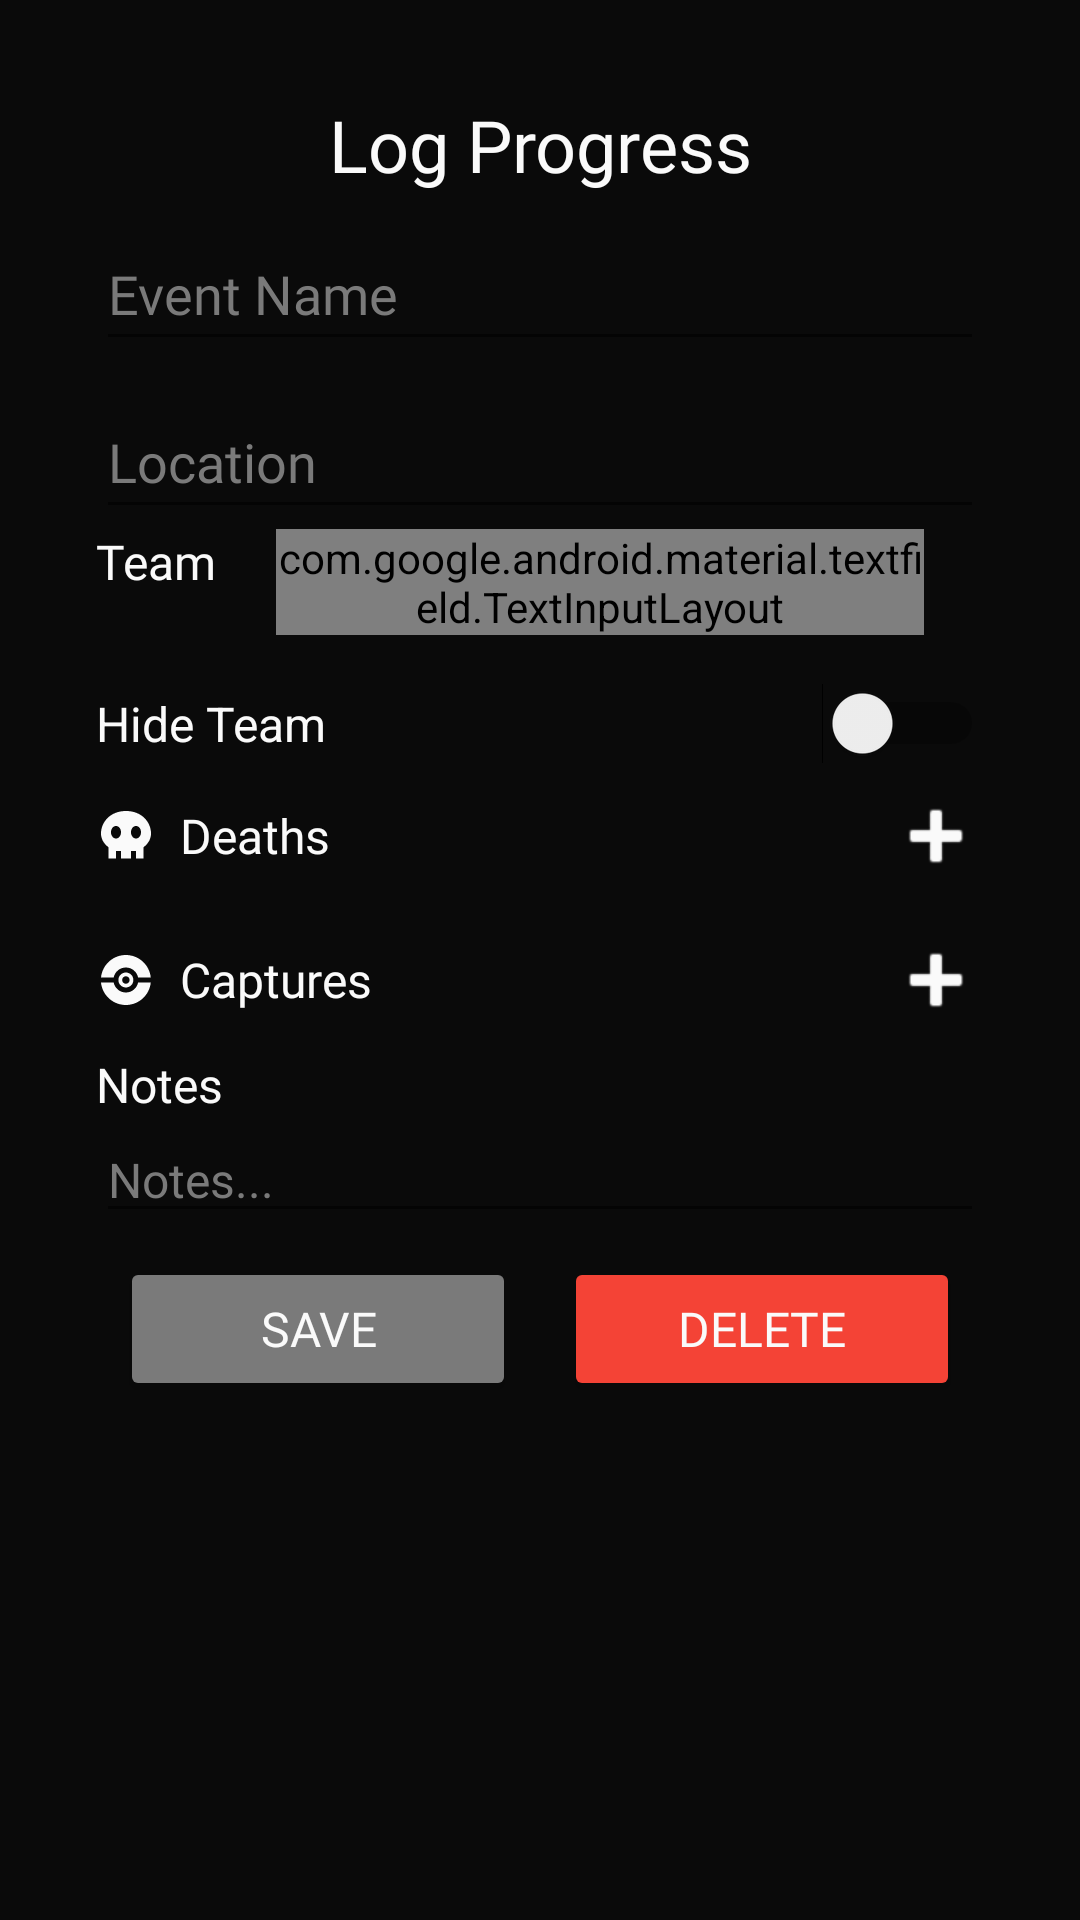

Android layout source for this screen:
<!-- AndroidManifest.xml: application theme Base.Theme.PokéSoul -->
<!-- res/layout/timelinelog_details.xml -->
<?xml version="1.0" encoding="utf-8"?>
<ScrollView xmlns:android="http://schemas.android.com/apk/res/android"
    xmlns:app="http://schemas.android.com/apk/res-auto"
    xmlns:tools="http://schemas.android.com/tools"
    android:layout_width="match_parent"
    android:layout_height="match_parent"
    android:background="@color/black"
    tools:context=".activity.TimelineLogDetailsActivity">

    <LinearLayout
        android:layout_width="match_parent"
        android:layout_height="wrap_content"
        android:orientation="vertical"
        android:padding="32dp"
        android:gravity="center_horizontal">

        <TextView
            android:layout_width="match_parent"
            android:layout_height="wrap_content"
            android:fontFamily="@font/satoshi_bold"
            android:gravity="center"
            android:text="Log Progress"
            android:textColor="@color/white"
            android:textSize="24sp" />

        <EditText
            android:id="@+id/eventnameEt"
            android:layout_width="match_parent"
            android:layout_height="48dp"
            android:layout_marginTop="8dp"
            android:ems="10"
            android:fontFamily="@font/satoshi_regular"
            android:hint="Event Name"
            android:inputType="text"
            android:textColor="@color/white"
            android:textColorHint="@color/boulder" />

        <EditText
            android:id="@+id/locationEt"
            android:layout_width="match_parent"
            android:layout_height="48dp"
            android:layout_marginTop="8dp"
            android:ems="10"
            android:fontFamily="@font/satoshi_regular"
            android:hint="Location"
            android:inputType="text"
            android:textColor="@color/white"
            android:textColorHint="@color/boulder" />

        <LinearLayout
            android:layout_width="match_parent"
            android:layout_height="wrap_content"
            android:orientation="horizontal">

            <TextView
                android:layout_width="wrap_content"
                android:layout_height="wrap_content"
                android:layout_weight="0"
                android:fontFamily="@font/satoshi_medium"
                android:text="Team"
                android:textColor="@color/white"
                android:textSize="16sp" />

            <com.google.android.material.textfield.TextInputLayout
                android:id="@+id/textInputLayout"
                style="@style/Widget.MaterialComponents.TextInputLayout.OutlinedBox.ExposedDropdownMenu"
                android:layout_width="wrap_content"
                android:layout_height="wrap_content"
                android:layout_marginLeft="20dp"
                android:layout_marginRight="20dp"
                android:layout_weight="0"
                app:boxStrokeColor="@color/lavender_indigo"
                app:hintEnabled="false">

                <AutoCompleteTextView
                    android:id="@+id/playerActv"
                    android:layout_width="wrap_content"
                    android:layout_height="match_parent"
                    android:layout_weight="1"
                    android:fontFamily="@font/satoshi_medium"
                    android:hint="Select Player"
                    android:inputType="none"
                    android:textColor="@color/white"
                    android:textColorHint="@color/boulder" />

            </com.google.android.material.textfield.TextInputLayout>
        </LinearLayout>

        <androidx.recyclerview.widget.RecyclerView
            android:id="@+id/teamRv"
            android:layout_width="match_parent"
            android:layout_height="wrap_content"
            android:orientation="horizontal" />

        <LinearLayout
            android:layout_width="match_parent"
            android:layout_height="wrap_content"
            android:orientation="horizontal">

            <Switch
                android:id="@+id/hideTeamSwitch"
                android:layout_width="match_parent"
                android:layout_height="wrap_content"
                android:layout_marginTop="16dp"
                android:checked="false"
                android:text="Hide Team"
                android:textColor="@color/white"
                android:textSize="16sp" />
        </LinearLayout>

        <LinearLayout
            android:layout_width="match_parent"
            android:layout_height="wrap_content"
            android:layout_marginTop="8dp"
            android:layout_marginBottom="8dp"
            android:gravity="center_vertical"
            android:orientation="horizontal">

            <ImageView
                android:id="@+id/deathIv"
                android:layout_width="20dp"
                android:layout_height="20dp"
                android:layout_marginRight="8dp"
                app:srcCompat="@drawable/death_icon" />

            <TextView
                android:layout_width="wrap_content"
                android:layout_height="wrap_content"
                android:fontFamily="@font/satoshi_medium"
                android:text="Deaths"
                android:textColor="@color/white"
                android:textSize="16sp" />

            <Space
                android:layout_width="0dp"
                android:layout_height="wrap_content"
                android:layout_weight="1" />

            <ImageButton
                android:id="@+id/addDeathIbtn"
                android:layout_width="wrap_content"
                android:layout_height="wrap_content"
                android:background="?attr/selectableItemBackground"
                app:srcCompat="@android:drawable/ic_input_add"
                app:tint="@color/white" />
        </LinearLayout>

        <androidx.recyclerview.widget.RecyclerView
            android:id="@+id/deathsRv"
            android:layout_width="match_parent"
            android:layout_height="wrap_content"
            tools:visibility="gone" />

        <LinearLayout
            android:layout_width="match_parent"
            android:layout_height="wrap_content"
            android:layout_marginTop="8dp"
            android:layout_marginBottom="8dp"
            android:gravity="center_vertical"
            android:orientation="horizontal">

            <ImageView
                android:id="@+id/captureIv"
                android:layout_width="20dp"
                android:layout_height="20dp"
                android:layout_marginRight="8dp"
                app:srcCompat="@drawable/capture_icon" />

            <TextView
                android:layout_width="wrap_content"
                android:layout_height="wrap_content"
                android:fontFamily="@font/satoshi_medium"
                android:text="Captures"
                android:textColor="@color/white"
                android:textSize="16sp" />

            <Space
                android:layout_width="0dp"
                android:layout_height="wrap_content"
                android:layout_weight="1" />

            <ImageButton
                android:id="@+id/addCaptureIbtn"
                android:layout_width="wrap_content"
                android:layout_height="wrap_content"
                android:background="?attr/selectableItemBackground"
                app:srcCompat="@android:drawable/ic_input_add"
                app:tint="@color/white" />

        </LinearLayout>

        <androidx.recyclerview.widget.RecyclerView
            android:id="@+id/capturesRv"
            android:layout_width="match_parent"
            android:layout_height="wrap_content"
            tools:visibility="gone" />

        <TextView
            android:layout_width="match_parent"
            android:layout_height="wrap_content"
            android:fontFamily="@font/satoshi_medium"
            android:text="Notes"
            android:textColor="@color/white"
            android:textSize="16sp" />

        <EditText
            android:id="@+id/notesEt"
            android:layout_width="match_parent"
            android:layout_height="wrap_content"
            android:ems="10"
            android:fontFamily="@font/satoshi_regular"
            android:hint="Notes..."
            android:inputType="text"
            android:textColor="@color/white"
            android:textColorHint="@color/boulder"
            android:textSize="16sp" />

        <LinearLayout
            android:layout_width="match_parent"
            android:layout_height="wrap_content"
            android:orientation="horizontal">

            <Button
                android:id="@+id/saveBtn"
                android:layout_width="wrap_content"
                android:layout_height="wrap_content"
                android:layout_margin="8dp"
                android:layout_weight="1"
                android:backgroundTint="@color/boulder"
                android:fontFamily="@font/satoshi_bold"
                android:text="Save"
                android:textColor="@color/white"
                android:textSize="16sp" />

            <Button
                android:id="@+id/deleteBtn"
                android:layout_width="wrap_content"
                android:layout_height="wrap_content"
                android:layout_margin="8dp"
                android:layout_weight="1"
                android:backgroundTint="#F44336"
                android:fontFamily="@font/satoshi_bold"
                android:text="Delete"
                android:textColor="@color/white"
                android:textSize="16sp" />
        </LinearLayout>

    </LinearLayout>
</ScrollView>
<!-- resources referenced by this layout -->
<resources>
  <color name="black">#0A0A0A</color>
  <color name="boulder">#7A7A7A</color>
  <color name="lavender_indigo">#9747FF</color>
  <color name="white">#FAFAFA</color>
  <!-- drawable capture_icon (drawable) -->
  <vector xmlns:android="http://schemas.android.com/apk/res/android"
      android:width="60dp"
      android:height="60dp"
      android:viewportWidth="60"
      android:viewportHeight="60">
    <path
        android:pathData="M54.753,32.5H42.126C40.968,38.206 35.924,42.5 29.876,42.5C23.829,42.5 18.785,38.206 17.627,32.5H5C6.254,45.133 16.913,55 29.876,55C42.84,55 53.499,45.133 54.753,32.5Z"
        android:fillColor="#FAFAFA"/>
    <path
        android:pathData="M54.753,27.5C53.499,14.867 42.84,5 29.876,5C16.913,5 6.254,14.867 5,27.5H17.627C18.785,21.794 23.829,17.5 29.876,17.5C35.924,17.5 40.968,21.794 42.126,27.5H54.753Z"
        android:fillColor="#FAFAFA"/>
    <path
        android:pathData="M29.876,37.5C34.019,37.5 37.376,34.142 37.376,30C37.376,25.858 34.019,22.5 29.876,22.5C25.734,22.5 22.376,25.858 22.376,30C22.376,34.142 25.734,37.5 29.876,37.5ZM33.626,30C33.626,32.071 31.948,33.75 29.876,33.75C27.805,33.75 26.126,32.071 26.126,30C26.126,27.929 27.805,26.25 29.876,26.25C31.948,26.25 33.626,27.929 33.626,30Z"
        android:fillColor="#FAFAFA"
        android:fillType="evenOdd"/>
  </vector>
  <!-- drawable death_icon (drawable) -->
  <vector xmlns:android="http://schemas.android.com/apk/res/android"
      android:width="60dp"
      android:height="60dp"
      android:viewportWidth="60"
      android:viewportHeight="60">
    <path
        android:pathData="M30,5C13.762,5 5,16.593 5,27.5C5,32.822 7.523,37.447 12.5,41.27V52.5H20V45H25V52.5H35V45H40V52.5H47.5V41.268C52.478,37.447 55,32.82 55,27.5C55,16.593 46.237,5 30,5V5ZM20,32.5C17.198,32.5 15,29.755 15,26.25C15,22.745 17.198,20 20,20C22.802,20 25,22.745 25,26.25C25,29.755 22.802,32.5 20,32.5ZM40,32.5C37.197,32.5 35,29.755 35,26.25C35,22.745 37.197,20 40,20C42.803,20 45,22.745 45,26.25C45,29.755 42.803,32.5 40,32.5Z"
        android:fillColor="#FAFAFA"/>
  </vector>
  <style name="Base.Theme.PokéSoul" parent="Theme.AppCompat.Light.NoActionBar">
          
          
      </style>
</resources>
